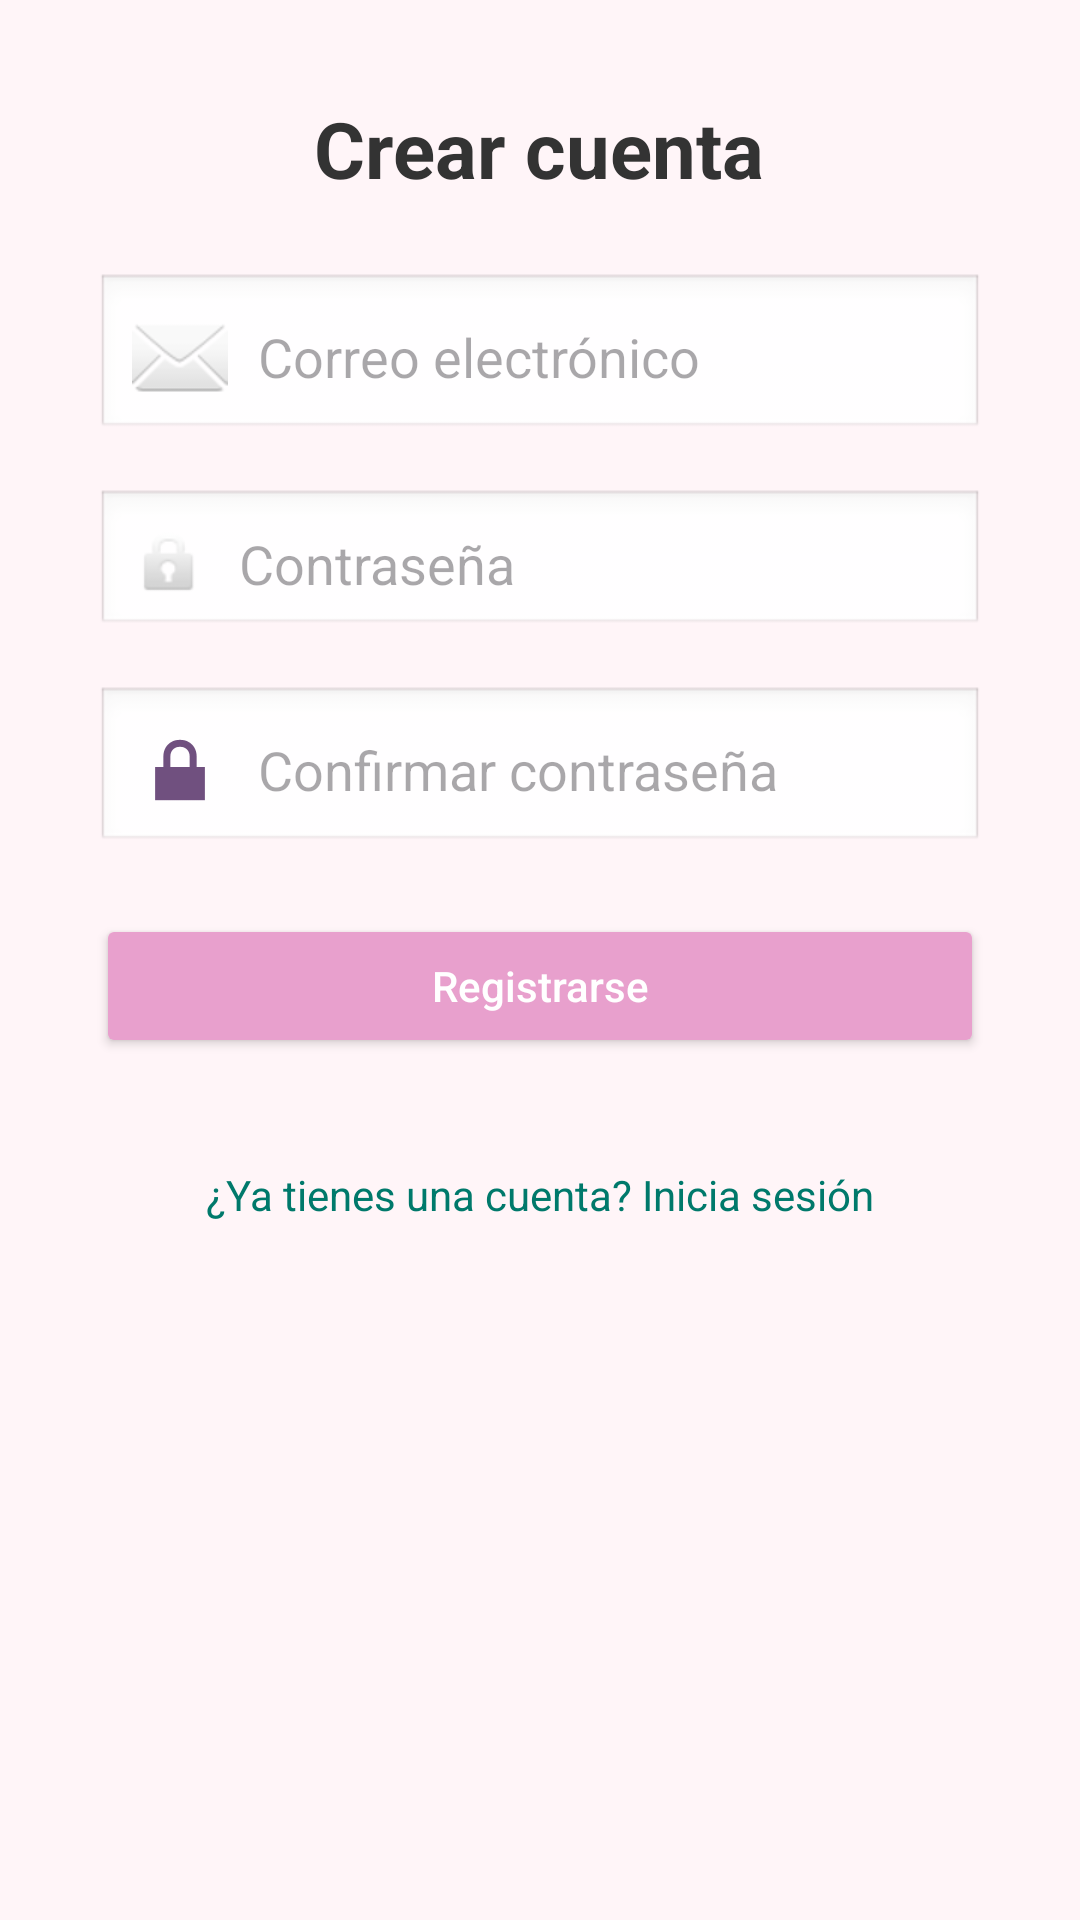

Write the Android layout XML for this screen, with the resource values it uses.
<!-- AndroidManifest.xml: application theme Base.Theme.Intento3 -->
<!-- res/layout/activity_register.xml -->
<?xml version="1.0" encoding="utf-8"?>
<ScrollView xmlns:android="http://schemas.android.com/apk/res/android"
    xmlns:tools="http://schemas.android.com/tools"
    android:layout_width="match_parent"
    android:layout_height="match_parent"
    android:fillViewport="true"
    tools:context=".ui.register.RegisterActivity"
    android:background="#FFF5F8">

    <LinearLayout
        android:layout_width="match_parent"
        android:layout_height="wrap_content"
        android:orientation="vertical"
        android:padding="32dp"
        android:gravity="center_horizontal">

        <TextView
            android:id="@+id/register_title"
            android:layout_width="wrap_content"
            android:layout_height="wrap_content"
            android:text="Crear cuenta"
            android:textSize="26sp"
            android:textStyle="bold"
            android:textColor="#333333"
            android:layout_marginBottom="24dp" />

        <EditText
            android:id="@+id/register_email_edit_text"
            android:layout_width="match_parent"
            android:layout_height="wrap_content"
            android:hint="Correo electrónico"
            android:inputType="textEmailAddress"
            android:drawableStart="@android:drawable/ic_dialog_email"
            android:drawablePadding="10dp"
            android:background="@android:drawable/edit_text"
            android:padding="12dp"
            android:layout_marginBottom="16dp"
            android:autofillHints="emailAddress" />

        <EditText
            android:id="@+id/register_password_edit_text"
            android:layout_width="match_parent"
            android:layout_height="wrap_content"
            android:hint="Contraseña"
            android:inputType="textPassword"
            android:drawableStart="@android:drawable/ic_lock_idle_lock"
            android:drawablePadding="10dp"
            android:background="@android:drawable/edit_text"
            android:padding="12dp"
            android:layout_marginBottom="16dp"
            android:autofillHints="password" />

        <EditText
            android:id="@+id/register_confirm_password_edit_text"
            android:layout_width="match_parent"
            android:layout_height="wrap_content"
            android:hint="Confirmar contraseña"
            android:inputType="textPassword"
            android:drawableStart="@android:drawable/ic_lock_lock"
            android:drawablePadding="10dp"
            android:background="@android:drawable/edit_text"
            android:padding="12dp"
            android:layout_marginBottom="20dp"
            android:autofillHints="password" />

        <TextView
            android:id="@+id/tvErrorRegister"
            android:layout_width="match_parent"
            android:layout_height="wrap_content"
            android:textColor="#E53935"
            android:textSize="14sp"
            android:visibility="gone"
            android:gravity="center"
            android:layout_marginBottom="12dp" />

        <Button
            android:id="@+id/register_button"
            android:layout_width="match_parent"
            android:layout_height="wrap_content"
            android:text="Registrarse"
            android:textAllCaps="false"
            android:backgroundTint="#E8A0CD"
            android:textColor="#FFFFFF"
            android:layout_marginBottom="24dp" />

        <TextView
            android:id="@+id/login_link"
            android:layout_width="wrap_content"
            android:layout_height="wrap_content"
            android:text="¿Ya tienes una cuenta? Inicia sesión"
            android:textColor="#00796B"
            android:textSize="14sp"
            android:layout_marginTop="12dp" />
    </LinearLayout>
</ScrollView>
<!-- resources referenced by this layout -->
<resources>
  <style name="Base.Theme.Intento3" parent="Theme.Material3.DayNight.NoActionBar">
          <item name="colorPrimary">@color/pink_button</item>
          <item name="colorPrimaryDark">@color/pink_link</item>
          <item name="colorAccent">@color/pink_link</item>
  
      </style>
  <color name="pink_button">#E8A0CD</color>
  <color name="pink_link">#70507F</color>
</resources>
